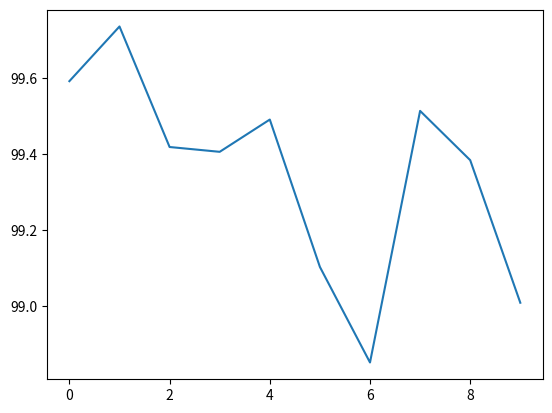

This figure's Python source:
import numpy as np
import matplotlib.pyplot as plt

L = [['0', 99.59183673469387],
     ['1', 99.73568281938326],
     ['2', 99.4186046511628],
     ['3', 99.4059405940594],
     ['4', 99.4908350305499],
     ['5', 99.10313901345292],
     ['6', 98.8517745302714],
     ['7', 99.5136186770428],
     ['8', 99.38398357289527],
     ['9', 99.00891972249752]]
P = []
for i in L:
    P.append(i[1])
plt.plot(P)
plt.show()

